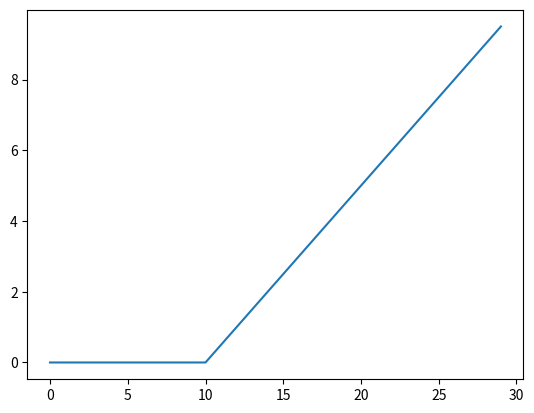
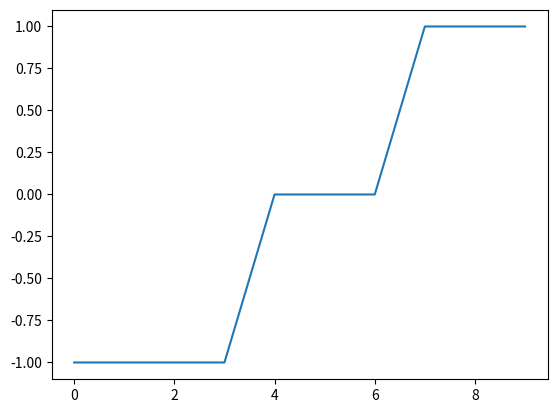

These charts were generated, in order, by the following Python code:
import numpy as np
import matplotlib.pyplot as plt
from fractions import Fraction

def Audience(n):
    if n < 10:
        score = 0
    else:
        score = (n-10)*0.5
    return score

def Star(star):
    if star <= 3:
        score = -1
    elif star <= 6:
        score = 0
    elif star <= 9:
        score = 1
    else:
        score = 2
    return score

audience = np.arange(0, 30, 1)
star = np.arange(0,10,1)

score_aud = np.zeros(len(audience))
score_star = np.zeros(len(star))

for i in range(len(audience)):
    score_aud[i] = Audience(audience[i])
    
for j in range(len(star)):
    score_star[j] = Star(star[j])

plt.plot(audience, score_aud)
plt.figure()
plt.plot(star, score_star)

score = np.zeros((len(audience), len(star)))
for i in range(len(audience)):
    for j in range(len(star)):
        score[i,j] = Audience(audience[i]) + Star(star[j])
print (score.shape)
print ('가능한 최고 점수는 {} 이다.'.format(np.max(score)))